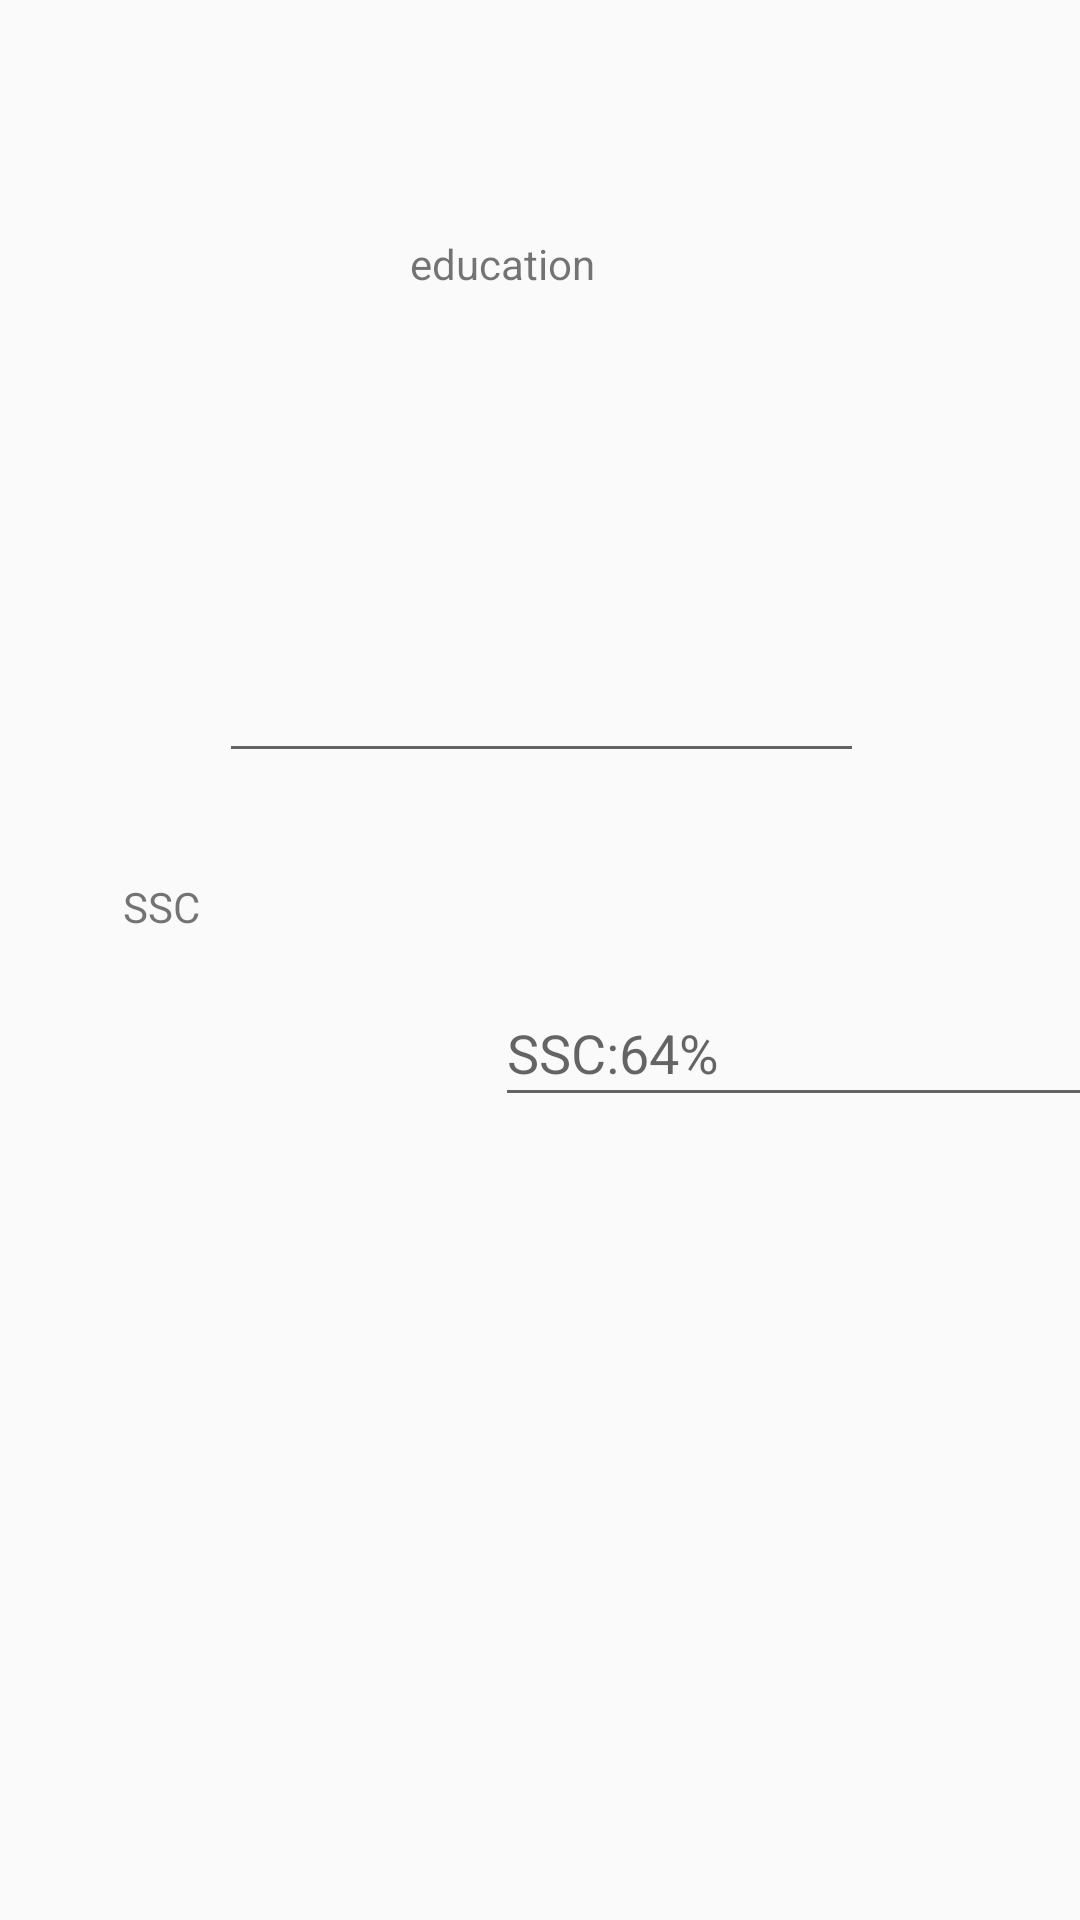

Layout XML and referenced resources for this Android screen:
<!-- AndroidManifest.xml: application theme AppTheme.NoActionBar -->
<!-- res/layout/content_career.xml -->
<?xml version="1.0" encoding="utf-8"?>
<android.support.constraint.ConstraintLayout xmlns:android="http://schemas.android.com/apk/res/android"
    xmlns:app="http://schemas.android.com/apk/res-auto"
    xmlns:tools="http://schemas.android.com/tools"
    android:layout_width="match_parent"
    android:layout_height="match_parent"
    app:layout_behavior="@string/appbar_scrolling_view_behavior"
    tools:context=".Career"
    tools:showIn="@layout/activity_career">

    <TextView
        android:id="@+id/textView7"
        android:layout_width="87dp"
        android:layout_height="21dp"
        android:layout_marginBottom="42dp"
        android:layout_marginEnd="163dp"
        android:layout_marginLeft="163dp"
        android:layout_marginRight="163dp"
        android:layout_marginStart="163dp"
        android:layout_marginTop="50dp"
        android:text="education"
        app:layout_constraintBottom_toTopOf="@+id/editText6"
        app:layout_constraintEnd_toEndOf="parent"
        app:layout_constraintStart_toStartOf="parent"
        app:layout_constraintTop_toTopOf="parent" />

    <EditText
        android:id="@+id/editText6"
        android:layout_width="215dp"
        android:layout_height="46dp"
        android:layout_marginBottom="354dp"
        android:layout_marginEnd="84dp"
        android:layout_marginLeft="85dp"
        android:layout_marginRight="84dp"
        android:layout_marginStart="85dp"
        android:layout_marginTop="42dp"
        android:ems="10"
        android:inputType="textMultiLine"
        app:layout_constraintBottom_toBottomOf="parent"
        app:layout_constraintEnd_toEndOf="parent"
        app:layout_constraintStart_toStartOf="parent"
        app:layout_constraintTop_toBottomOf="@+id/textView7" />

    <TextView
        android:id="@+id/textView8"
        android:layout_width="58dp"
        android:layout_height="19dp"
        android:layout_marginBottom="264dp"
        android:layout_marginEnd="56dp"
        android:layout_marginLeft="90dp"
        android:layout_marginRight="56dp"
        android:layout_marginStart="90dp"
        android:layout_marginTop="228dp"
        android:text="SSC"
        app:layout_constraintBottom_toBottomOf="parent"
        app:layout_constraintEnd_toStartOf="@+id/editText7"
        app:layout_constraintStart_toStartOf="parent"
        app:layout_constraintTop_toTopOf="parent" />

    <EditText
        android:id="@+id/editText7"
        android:layout_width="215dp"
        android:layout_height="46dp"
        android:layout_marginBottom="246dp"
        android:layout_marginEnd="29dp"
        android:layout_marginLeft="10dp"
        android:layout_marginRight="29dp"
        android:layout_marginStart="10dp"
        android:layout_marginTop="47dp"
        android:ems="10"
        android:hint="SSC:64%"
        android:inputType="number"
        app:layout_constraintBottom_toBottomOf="parent"
        app:layout_constraintEnd_toEndOf="parent"
        app:layout_constraintStart_toEndOf="@+id/textView8"
        app:layout_constraintTop_toBottomOf="@+id/editText6" />
</android.support.constraint.ConstraintLayout>
<!-- res/layout/activity_career.xml (included above) -->
<?xml version="1.0" encoding="utf-8"?>
<android.support.design.widget.CoordinatorLayout xmlns:android="http://schemas.android.com/apk/res/android"
    xmlns:app="http://schemas.android.com/apk/res-auto"
    xmlns:tools="http://schemas.android.com/tools"
    android:layout_width="match_parent"
    android:layout_height="match_parent"
    tools:context=".Career">

    <android.support.design.widget.AppBarLayout
        android:layout_width="match_parent"
        android:layout_height="wrap_content"
        android:theme="@style/AppTheme.NoActionBar.AppBarOverlay">

        <android.support.v7.widget.Toolbar
            android:id="@+id/toolbar"
            android:layout_width="match_parent"
            android:layout_height="?attr/actionBarSize"
            android:background="?attr/colorPrimary"
            app:popupTheme="@style/AppTheme.NoActionBar.PopupOverlay" />

    </android.support.design.widget.AppBarLayout>

    <include layout="@layout/content_career" />

</android.support.design.widget.CoordinatorLayout>
<!-- resources referenced by this layout -->
<resources>
  <style name="AppTheme.NoActionBar.AppBarOverlay" parent="ThemeOverlay.AppCompat.Dark.ActionBar" />
  <style name="AppTheme.NoActionBar.PopupOverlay" parent="ThemeOverlay.AppCompat.Light" />
  <style name="AppTheme.NoActionBar">
          <item name="windowActionBar">false</item>
          <item name="windowNoTitle">true</item>
      </style>
</resources>
